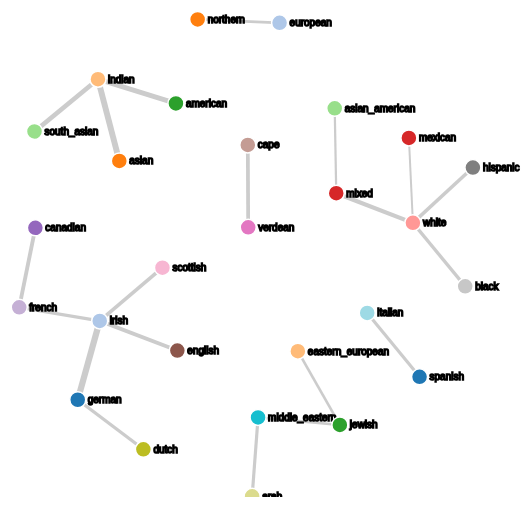
D3 v3 page, settled after 360 driven frames (6 s of simulated time); the page loaded 1 data file(s).



//Constants for the SVG
var width = 900,
    height = 500;

//Set up the colour scale
var color = d3.scale.category20();

//Set up the force layout
var force = d3.layout.force()
    .charge(-300)
    .linkDistance(80)
    .size([width, height]);

//Append a SVG to the body of the html page. Assign this SVG as an object to svg
var svg = d3.select("body").append("svg")
    .attr("width", width)
    .attr("height", height);

d3.json("/json/force.json", function(error, graph) {
  if (error) throw error;

  force
      .nodes(graph.nodes)
      .links(graph.links)
      .start();

  var link = svg.selectAll(".link")
      .data(graph.links)
    .enter().append("line")
      .attr("class", "link")
      .style("stroke-width", function(d) { return Math.sqrt(d.value); });

  var node = svg.selectAll(".node")
      .data(graph.nodes)
      .enter().append("g")
      .attr("class", "node")
      .call(force.drag);
  node.append("circle")
      .attr("r", 8)
      .style("fill", function (d) {
      return color(d.group);
  })

  node.append("text")
        .attr("dx", 10)
        .attr("dy", ".35em")
        .text(function(d) { return d.name })
        .style("stroke", "black");
  //Now we are giving the SVGs co-ordinates - the force layout is generating the co-ordinates which this code is using to update the attributes of the SVG elements
  force.on("tick", function () {
      link.attr("x1", function (d) {
          return d.source.x;
      })
          .attr("y1", function (d) {
          return d.source.y;
      })
          .attr("x2", function (d) {
          return d.target.x;
      })
          .attr("y2", function (d) {
          return d.target.y;
      });
      d3.selectAll("circle").attr("cx", function (d) {
          return d.x;
      })
          .attr("cy", function (d) {
          return d.y;
      });
      d3.selectAll("text").attr("x", function (d) {
          return d.x;
      })
          .attr("y", function (d) {
          return d.y;
      });
  });
});


### data: ../json/force.json
{
 "links": [
  {
   "source": 0,
   "target": 1,
   "value": 39
  },
  {
   "source": 2,
   "target": 3,
   "value": 35
  },
  {
   "source": 4,
   "target": 3,
   "value": 25
  },
  {
   "source": 3,
   "target": 5,
   "value": 21
  },
  {
   "source": 6,
   "target": 7,
   "value": 18
  },
  {
   "source": 8,
   "target": 9,
   "value": 15
  },
  {
   "source": 10,
   "target": 1,
   "value": 15
  },
  {
   "source": 11,
   "target": 12,
   "value": 14
  },
  "... 12 more items"
 ],
 "nodes": [
  {
   "group": 0,
   "name": "german"
  },
  {
   "group": 1,
   "name": "irish"
  },
  {
   "group": 2,
   "name": "asian"
  },
  {
   "group": 3,
   "name": "indian"
  },
  {
   "group": 4,
   "name": "american"
  },
  {
   "group": 5,
   "name": "south_asian"
  },
  {
   "group": 6,
   "name": "mixed"
  },
  {
   "group": 7,
   "name": "white"
  },
  "... 19 more items"
 ]
}